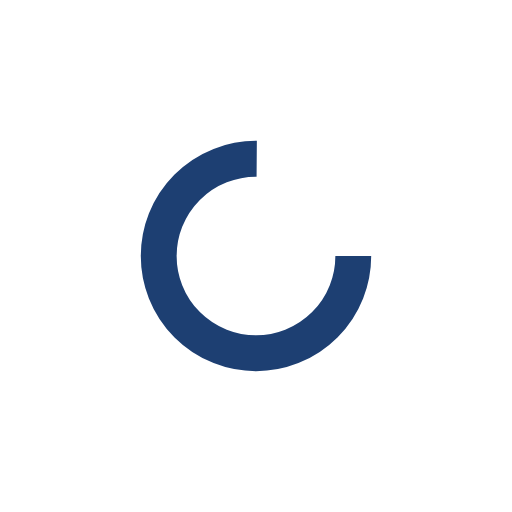
t = 0.00 s
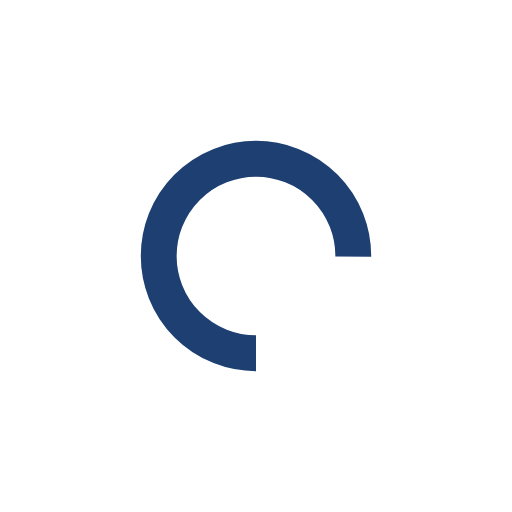
t = 0.25 s
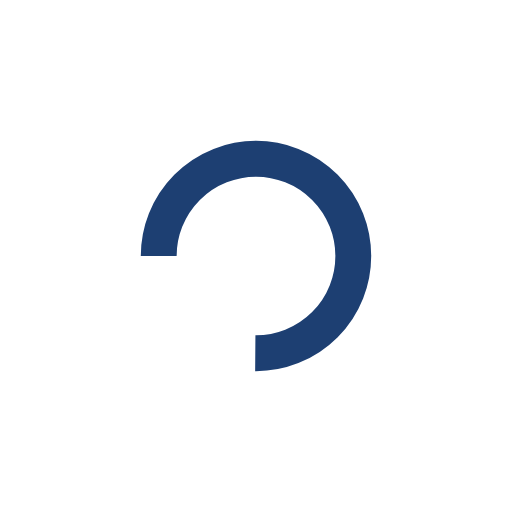
t = 0.50 s
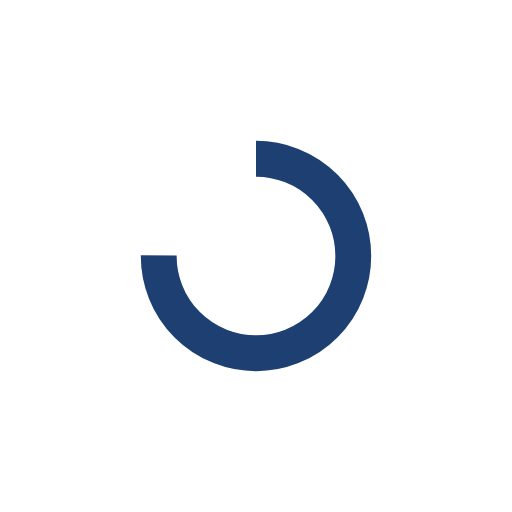
t = 0.75 s

The animated SVG that drew these frames (rendered in a browser with its animation timeline set to each time). Animation: 1 SMIL element (animateTransform=1); one cycle of 1.00 s, repeats indefinitely.

<svg xmlns="http://www.w3.org/2000/svg" style="margin:auto;background:none" width="200" height="200" viewBox="0 0 100 100" preserveAspectRatio="xMidYMid" display="block"><circle cx="50" cy="50" stroke="#1d3f72" stroke-width="7" r="19" stroke-dasharray="89.5353906273091 31.845130209103033" fill="none"><animateTransform attributeName="transform" type="rotate" repeatCount="indefinite" dur="1s" values="0 50 50;360 50 50" keyTimes="0;1"/></circle></svg>